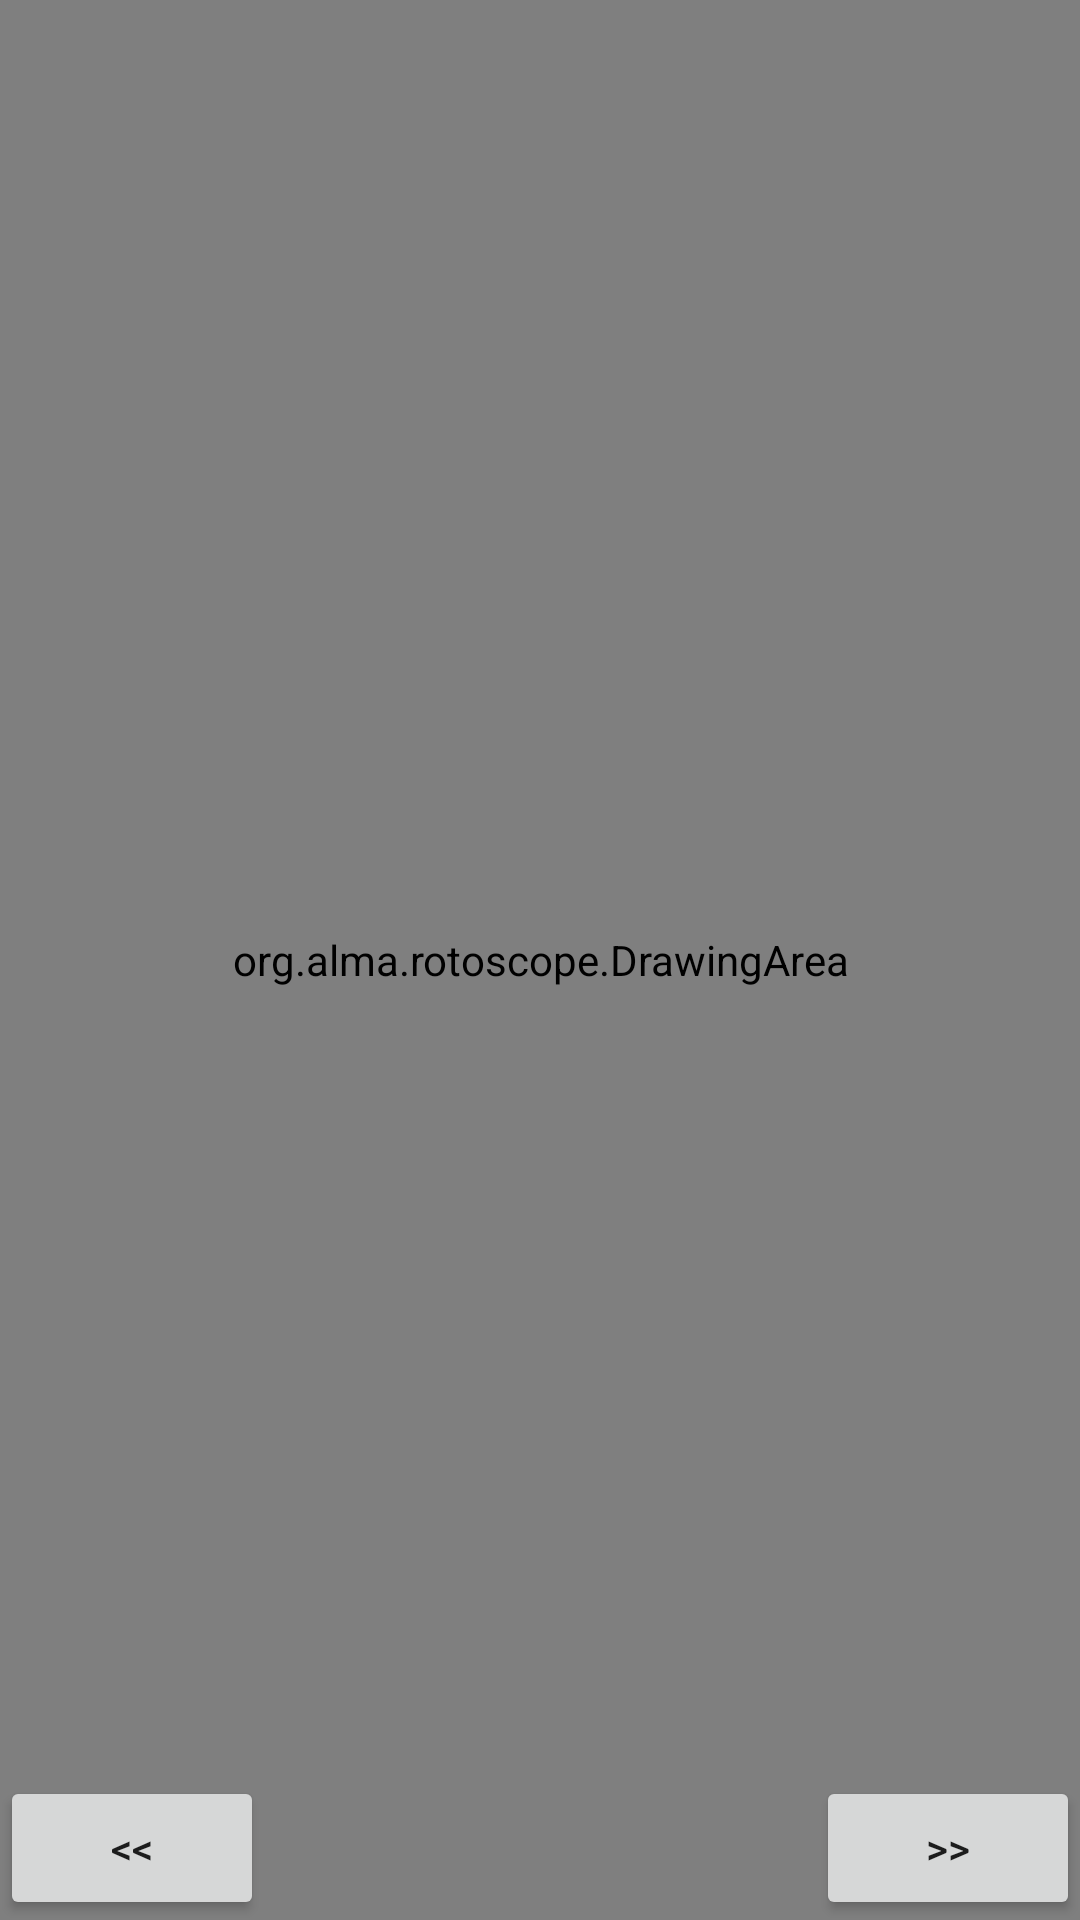

Layout XML and referenced resources for this Android screen:
<!-- AndroidManifest.xml: application theme AppTheme -->
<!-- res/layout/activity_drawing.xml -->
<?xml version="1.0" encoding="utf-8"?>
<RelativeLayout xmlns:android="http://schemas.android.com/apk/res/android"
              xmlns:tools="http://schemas.android.com/tools"
              android:layout_width="match_parent"
              android:layout_height="match_parent" tools:context=".DrawingActivity" style="@style/DrawingTheme">

  <view class="org.alma.rotoscope.DrawingArea" android:layout_width="fill_parent" android:layout_height="fill_parent"
        android:id="@+id/drawingAreaView" android:background="@android:color/background_dark"/>
  <RelativeLayout android:layout_width="fill_parent" android:layout_height="wrap_content"
                android:layout_gravity="center_vertical|bottom" android:layout_alignParentBottom="true"
                android:orientation="horizontal">
    <Button android:layout_width="wrap_content" android:layout_height="wrap_content" android:text="&lt;&lt;"
            android:id="@+id/PreviousButton" android:layout_gravity="left" android:layout_alignParentLeft="true"
            android:layout_marginLeft="0dp" android:layout_alignParentTop="true" android:layout_marginTop="0dp"
            android:onClick="previousPicture"/>
    <Button android:layout_width="wrap_content" android:layout_height="wrap_content" android:text=">>"
            android:id="@+id/NextButton" android:layout_gravity="right" android:layout_alignParentLeft="false"
            android:layout_alignParentTop="true" android:layout_marginTop="0dp" android:layout_marginRight="0dp"
            android:layout_alignParentRight="true" android:onClick="nextPicture"/>
  </RelativeLayout>
</RelativeLayout>
<!-- resources referenced by this layout -->
<resources>
  <style name="DrawingTheme" parent="android:Theme.DeviceDefault">
      <item name="android:windowActionBar">false</item>
      <item name="android:windowNoTitle">true</item>
      <item name="android:windowFullscreen">true</item>
    </style>
</resources>
